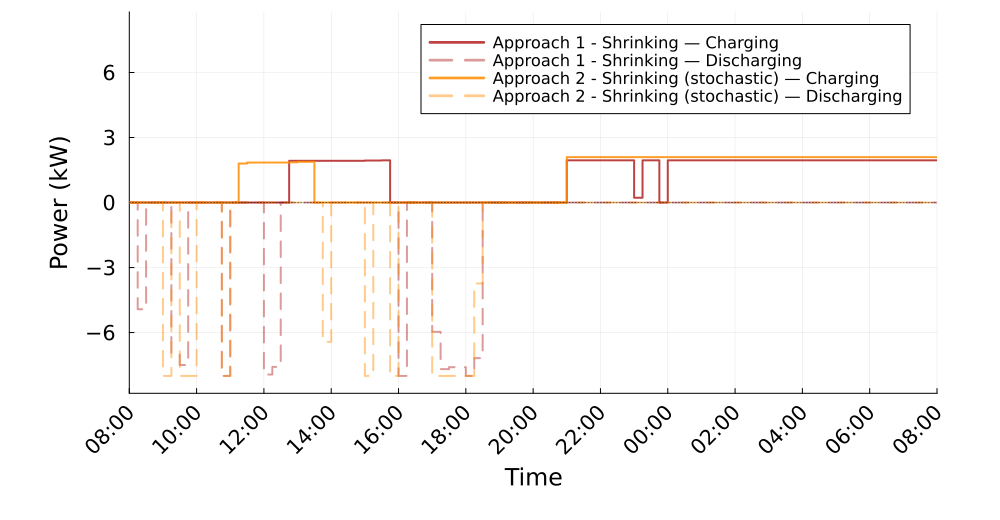

Values plotted in this chart, from the file beside it:
Time_Period, Clock, A1S_Charging_kW, A1S_Discharging_kW, A2S_Charging_kW, A2S_Discharging_kW
1, 08:00, 0.0, 0.0, 0.0, 0.0
2, 08:15, 0.0, 4.923, 0.0, 0.0
3, 08:30, 0.0, 0.0, 0.0, 0.0
4, 08:45, 0.0, 0.0, 0.0, 0.0
5, 09:00, 0.0, 0.0, 0.0, 8.0
6, 09:15, 0.0, 6.963, 0.0, 0.0
7, 09:30, 0.0, 7.495, 0.0, 8
8, 09:45, 0.0, 0.0, 0.0, 8
9, 10:00, 0.0, 0.0, 0.0, 0.0
10, 10:15, 0.0, 0.0, 0.0, 0.0
11, 10:30, 0.0, 0.0, 0.0, 0.0
12, 10:45, 0.0, 8.0, 0.0, 8.0
13, 11:00, 0.0, 0.0, 0.0, 0.0
14, 11:15, 0.0, 0.0, 1.8, 0.0
15, 11:30, 0.0, 0.0, 1.845, 0.0
16, 11:45, 0.0, 0.0, 1.845, 0.0
17, 12:00, 0.0, 7.935, 1.845, 0.0
18, 12:15, 0.0, 7.582, 1.845, 0.0
19, 12:30, 0.0, 0.0, 1.845, 0.0
20, 12:45, 1.925, 0.0, 1.855, 0.0
21, 13:00, 1.925, 0.0, 1.881, 0.0
22, 13:15, 1.925, 0.0, 1.881, 0.0
23, 13:30, 1.925, 0.0, 0.0, 0.0
24, 13:45, 1.925, 0.0, 0.0, 6.429
25, 14:00, 1.925, 0.0, 0.0, 0.0
26, 14:15, 1.925, 0.0, 0.0, 0.0
27, 14:30, 1.925, 0.0, 0.0, 0.0
28, 14:45, 1.925, 0.0, 0.0, 0.0
29, 15:00, 1.939, 0.0, 0.0, 8.0
30, 15:15, 1.939, 0.0, 0.0, 0.0
31, 15:30, 1.948, 0.0, 0.0, 0.0
32, 15:45, 0.0, 0.0, 0.0, 8.0
33, 16:00, 0.0, 8.0, 0.0, 0.0
34, 16:15, 0.0, 0.0, 0.0, 0.0
35, 16:30, 0.0, 0.0, 0.0, 0.0
36, 16:45, 0.0, 0.0, 0.0, 0.0
37, 17:00, 0.0, 5.964, 0.0, 8.0
38, 17:15, 0.0, 7.686, 0.0, 8.0
39, 17:30, 0.0, 7.595, 0.0, 8.0
40, 17:45, 0.0, 7.6, 0.0, 8.0
41, 18:00, 0.0, 8, 0.0, 8.0
42, 18:15, 0.0, 7.179, 0.0, 3.734
43, 18:30, 0.0, 0.0, 0.0, 0.0
44, 18:45, 0.0, 0.0, -0.0, 0.0
45, 19:00, 0.0, 0.0, -0.0, 0.0
46, 19:15, 0.0, 0.0, -0.0, 0.0
47, 19:30, 0.0, 0.0, -0.0, 0.0
48, 19:45, 0.0, 0.0, -0.0, 0.0
49, 20:00, -0.0, 0.0, -0.0, 0.0
50, 20:15, -0.0, 0.0, -0.0, 0.0
51, 20:30, -0.0, 0.0, -0.0, 0.0
52, 20:45, 0.0, 0.0, 0.0, 0.0
53, 21:00, 1.948, 0.0, 2.094, 0.0
54, 21:15, 1.948, 0.0, 2.094, 0.0
55, 21:30, 1.948, 0.0, 2.094, 0.0
56, 21:45, 1.948, 0.0, 2.094, 0.0
57, 22:00, 1.948, 0.0, 2.094, 0.0
58, 22:15, 1.948, 0.0, 2.094, 0.0
59, 22:30, 1.948, 0.0, 2.094, 0.0
60, 22:45, 1.948, 0.0, 2.094, 0.0
... 36 more rows
